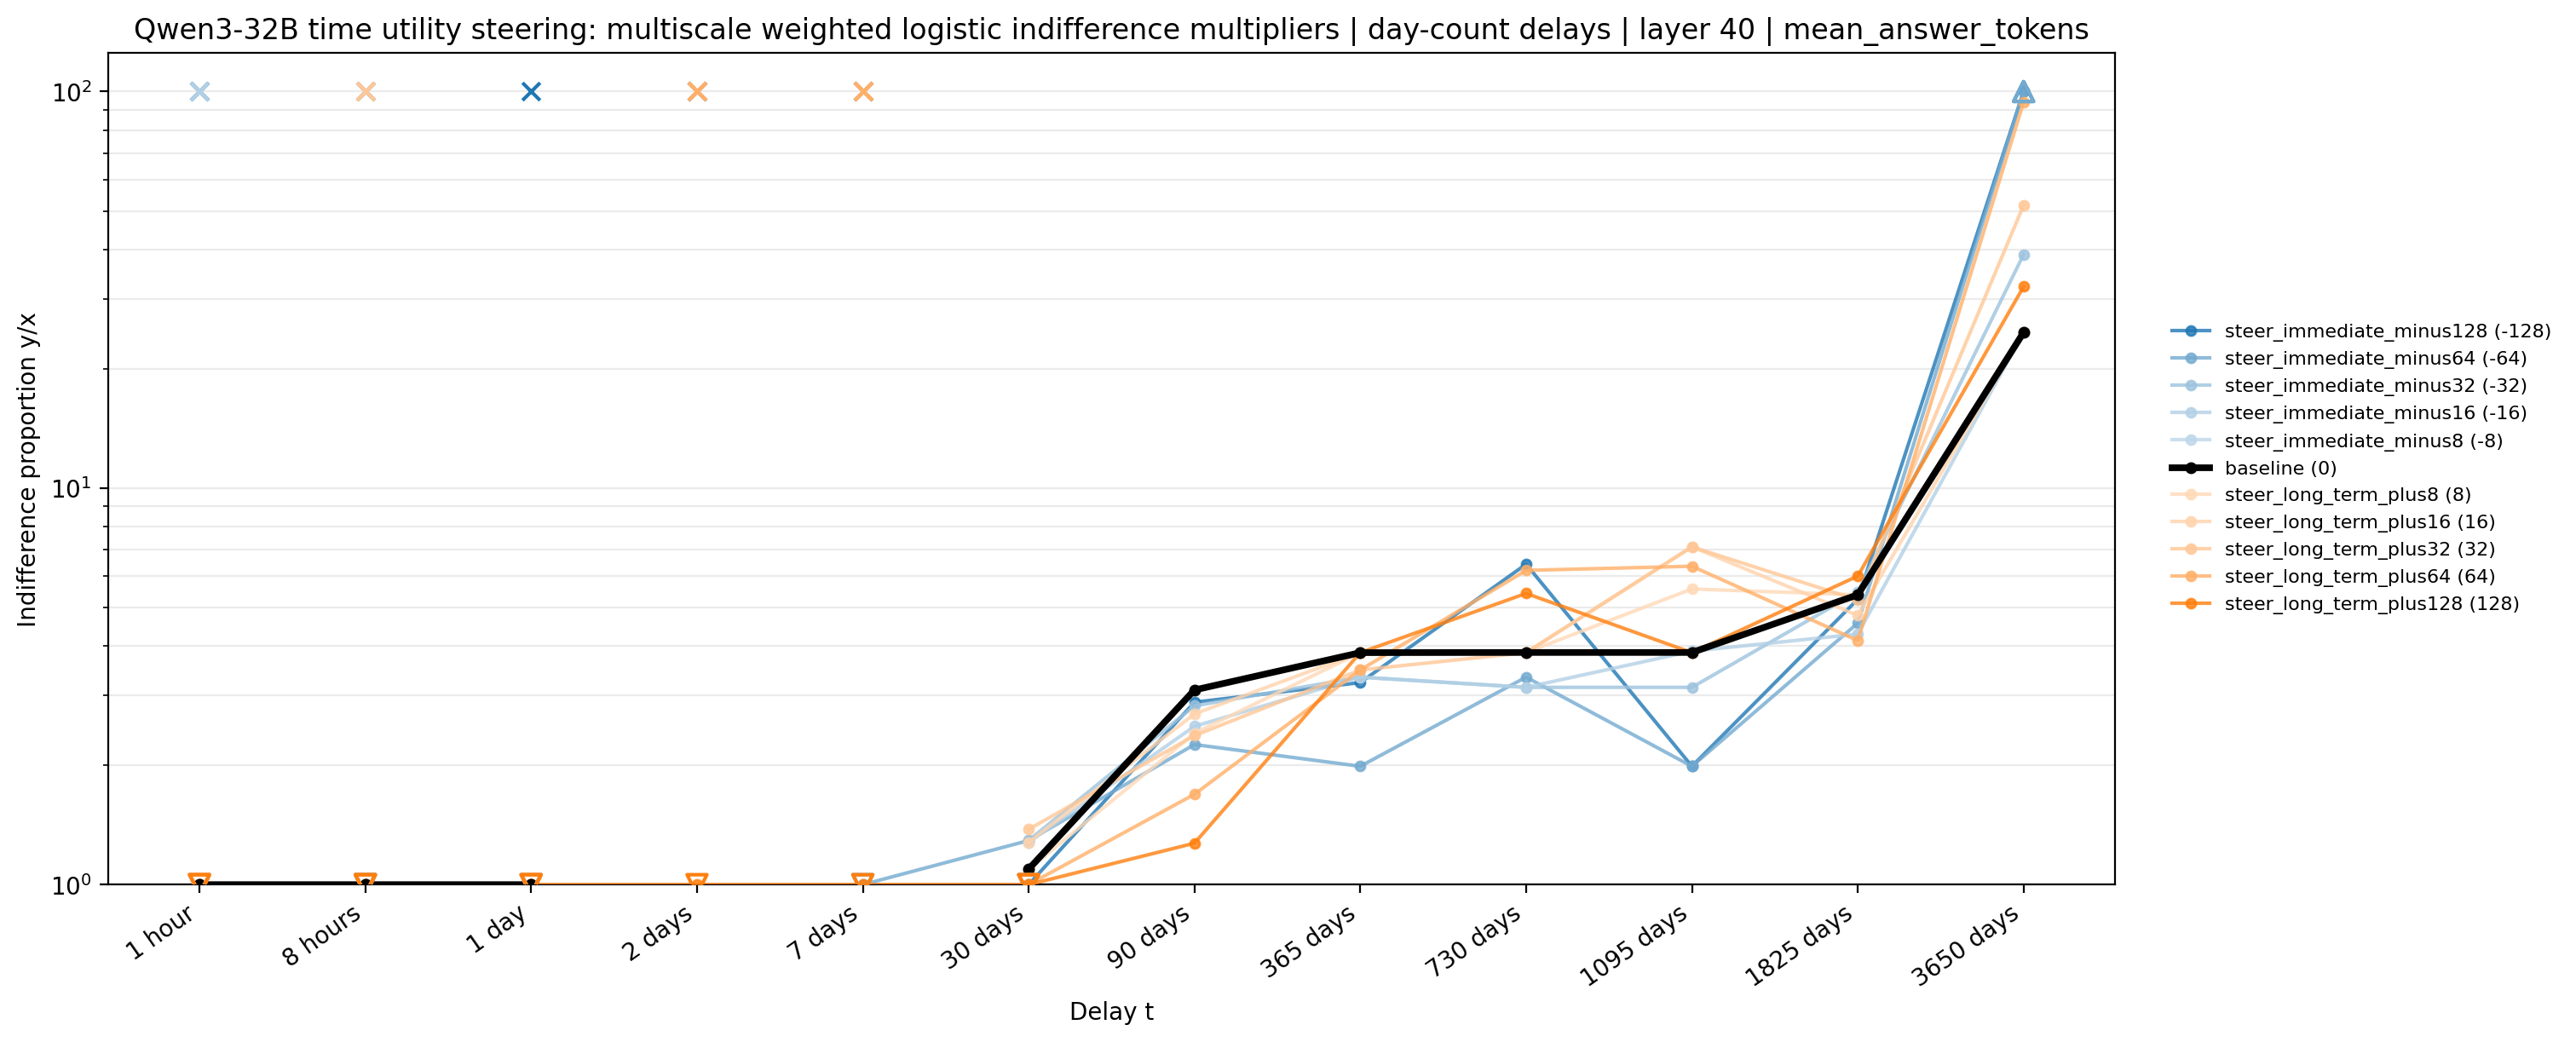

Data behind this chart, as committed beside it:
method, condition, signed_strength, t_delay, delay_idx, indifference_multiplier, plot_multiplier, log_indifference_multiplier, logistic_alpha, logistic_beta_log_multiplier, status, parsed_weight_fraction, n_factor_rows, n_valid_factor_rows, time_delay_format, day_count_delays, time_delay_format_source
weighted_logistic_multiscale_per_delay_c…, steer_immediate_minus128, -128.0, 1 hour, 0, 4111, , 8.322, 4.901, -0.5889, negative_slope_incoherent_amount_effect, 1.0, 64, 64, day_counts, True, config:time_delay_format
weighted_logistic_multiscale_per_delay_c…, steer_immediate_minus128, -128.0, 8 hours, 1, 1085, , 6.989, 4.088, -0.5849, negative_slope_incoherent_amount_effect, 1.0, 64, 64, day_counts, True, config:time_delay_format
weighted_logistic_multiscale_per_delay_c…, steer_immediate_minus128, -128.0, 1 day, 2, 1832, , 7.513, 5.492, -0.731, negative_slope_incoherent_amount_effect, 1.0, 64, 64, day_counts, True, config:time_delay_format
weighted_logistic_multiscale_per_delay_c…, steer_immediate_minus128, -128.0, 2 days, 3, 1270, , 7.147, 5.886, -0.8236, negative_slope_incoherent_amount_effect, 1.0, 64, 64, day_counts, True, config:time_delay_format
weighted_logistic_multiscale_per_delay_c…, steer_immediate_minus128, -128.0, 7 days, 4, 4176, , 8.337, 4.885, -0.5859, negative_slope_incoherent_amount_effect, 1.0, 64, 64, day_counts, True, config:time_delay_format
weighted_logistic_multiscale_per_delay_c…, steer_immediate_minus128, -128.0, 30 days, 5, 0.1494, 1.0, -1.901, 1.039, 0.5462, left_censored_threshold_below_tested_ran…, 1.0, 64, 64, day_counts, True, config:time_delay_format
weighted_logistic_multiscale_per_delay_c…, steer_immediate_minus128, -128.0, 90 days, 6, 2.884, 2.884, 1.059, -0.9512, 0.8982, finite, 1.0, 64, 64, day_counts, True, config:time_delay_format
weighted_logistic_multiscale_per_delay_c…, steer_immediate_minus128, -128.0, 365 days, 7, 3.232, 3.232, 1.173, -0.3774, 0.3217, finite, 1.0, 64, 64, day_counts, True, config:time_delay_format
weighted_logistic_multiscale_per_delay_c…, steer_immediate_minus128, -128.0, 730 days, 8, 6.428, 6.428, 1.861, -1.085, 0.5834, finite, 1.0, 64, 64, day_counts, True, config:time_delay_format
weighted_logistic_multiscale_per_delay_c…, steer_immediate_minus128, -128.0, 1095 days, 9, 1.988, 1.988, 0.687, -0.2321, 0.3378, finite, 1.0, 64, 64, day_counts, True, config:time_delay_format
weighted_logistic_multiscale_per_delay_c…, steer_immediate_minus128, -128.0, 1825 days, 10, 5.242, 5.242, 1.657, -0.3305, 0.1995, finite, 1.0, 64, 64, day_counts, True, config:time_delay_format
weighted_logistic_multiscale_per_delay_c…, steer_immediate_minus128, -128.0, 3650 days, 11, 100657, 100.0, 11.52, -1.964, 0.1705, right_censored_threshold_above_tested_ra…, 1.0, 64, 64, day_counts, True, config:time_delay_format
weighted_logistic_multiscale_per_delay_c…, steer_immediate_minus64, -64.0, 1 hour, 0, 915.4, , 6.819, 6.347, -0.9307, negative_slope_incoherent_amount_effect, 0.9782, 64, 63, day_counts, True, config:time_delay_format
weighted_logistic_multiscale_per_delay_c…, steer_immediate_minus64, -64.0, 8 hours, 1, 194221, , 12.18, 3.804, -0.3124, negative_slope_incoherent_amount_effect, 1.0, 64, 64, day_counts, True, config:time_delay_format
weighted_logistic_multiscale_per_delay_c…, steer_immediate_minus64, -64.0, 1 day, 2, 0.01955, 1.0, -3.935, 5.109, 1.298, left_censored_threshold_below_tested_ran…, 1.0, 64, 64, day_counts, True, config:time_delay_format
weighted_logistic_multiscale_per_delay_c…, steer_immediate_minus64, -64.0, 2 days, 3, 422.2, , 6.045, 8.362, -1.383, negative_slope_incoherent_amount_effect, 1.0, 64, 64, day_counts, True, config:time_delay_format
weighted_logistic_multiscale_per_delay_c…, steer_immediate_minus64, -64.0, 7 days, 4, 0.4014, 1.0, -0.9129, 2.553, 2.797, left_censored_threshold_below_tested_ran…, 1.0, 64, 64, day_counts, True, config:time_delay_format
weighted_logistic_multiscale_per_delay_c…, steer_immediate_minus64, -64.0, 30 days, 5, 1.292, 1.292, 0.2559, -1.38, 5.394, finite, 1.0, 64, 64, day_counts, True, config:time_delay_format
weighted_logistic_multiscale_per_delay_c…, steer_immediate_minus64, -64.0, 90 days, 6, 2.256, 2.256, 0.8134, -0.9826, 1.208, finite, 1.0, 64, 64, day_counts, True, config:time_delay_format
weighted_logistic_multiscale_per_delay_c…, steer_immediate_minus64, -64.0, 365 days, 7, 1.988, 1.988, 0.687, -0.2321, 0.3378, finite, 1.0, 64, 64, day_counts, True, config:time_delay_format
weighted_logistic_multiscale_per_delay_c…, steer_immediate_minus64, -64.0, 730 days, 8, 3.336, 3.336, 1.205, -1.09, 0.9049, finite, 1.0, 64, 64, day_counts, True, config:time_delay_format
weighted_logistic_multiscale_per_delay_c…, steer_immediate_minus64, -64.0, 1095 days, 9, 1.988, 1.988, 0.687, -0.2321, 0.3378, finite, 1.0, 64, 64, day_counts, True, config:time_delay_format
weighted_logistic_multiscale_per_delay_c…, steer_immediate_minus64, -64.0, 1825 days, 10, 4.563, 4.563, 1.518, -0.5272, 0.3473, finite, 1.0, 64, 64, day_counts, True, config:time_delay_format
weighted_logistic_multiscale_per_delay_c…, steer_immediate_minus64, -64.0, 3650 days, 11, 104.3, 100.0, 4.648, -2.374, 0.5108, right_censored_threshold_above_tested_ra…, 1.0, 64, 64, day_counts, True, config:time_delay_format
weighted_logistic_multiscale_per_delay_c…, steer_immediate_minus32, -32.0, 1 hour, 0, 1315, , 7.182, 5.836, -0.8126, negative_slope_incoherent_amount_effect, 0.9782, 64, 63, day_counts, True, config:time_delay_format
weighted_logistic_multiscale_per_delay_c…, steer_immediate_minus32, -32.0, 8 hours, 1, 0.7249, 1.0, -0.3217, 1.307, 4.063, left_censored_threshold_below_tested_ran…, 1.0, 64, 64, day_counts, True, config:time_delay_format
weighted_logistic_multiscale_per_delay_c…, steer_immediate_minus32, -32.0, 1 day, 2, 0.01955, 1.0, -3.935, 5.109, 1.298, left_censored_threshold_below_tested_ran…, 1.0, 64, 64, day_counts, True, config:time_delay_format
weighted_logistic_multiscale_per_delay_c…, steer_immediate_minus32, -32.0, 2 days, 3, 422.2, , 6.045, 8.362, -1.383, negative_slope_incoherent_amount_effect, 1.0, 64, 64, day_counts, True, config:time_delay_format
weighted_logistic_multiscale_per_delay_c…, steer_immediate_minus32, -32.0, 7 days, 4, 1861, , 7.529, 5.469, -0.7264, negative_slope_incoherent_amount_effect, 1.0, 64, 64, day_counts, True, config:time_delay_format
weighted_logistic_multiscale_per_delay_c…, steer_immediate_minus32, -32.0, 30 days, 5, 1.292, 1.292, 0.2564, -1.553, 6.055, finite, 1.0, 64, 64, day_counts, True, config:time_delay_format
weighted_logistic_multiscale_per_delay_c…, steer_immediate_minus32, -32.0, 90 days, 6, 2.824, 2.824, 1.038, -1.64, 1.58, finite, 1.0, 64, 64, day_counts, True, config:time_delay_format
weighted_logistic_multiscale_per_delay_c…, steer_immediate_minus32, -32.0, 365 days, 7, 3.336, 3.336, 1.205, -1.09, 0.9049, finite, 1.0, 64, 64, day_counts, True, config:time_delay_format
weighted_logistic_multiscale_per_delay_c…, steer_immediate_minus32, -32.0, 730 days, 8, 3.144, 3.144, 1.146, -0.6519, 0.5691, finite, 1.0, 64, 64, day_counts, True, config:time_delay_format
weighted_logistic_multiscale_per_delay_c…, steer_immediate_minus32, -32.0, 1095 days, 9, 3.144, 3.144, 1.146, -0.6519, 0.5691, finite, 1.0, 64, 64, day_counts, True, config:time_delay_format
weighted_logistic_multiscale_per_delay_c…, steer_immediate_minus32, -32.0, 1825 days, 10, 5.471, 5.471, 1.699, -0.5295, 0.3116, finite, 1.0, 64, 64, day_counts, True, config:time_delay_format
weighted_logistic_multiscale_per_delay_c…, steer_immediate_minus32, -32.0, 3650 days, 11, 38.82, 38.82, 3.659, -2.26, 0.6176, finite, 1.0, 64, 64, day_counts, True, config:time_delay_format
weighted_logistic_multiscale_per_delay_c…, steer_immediate_minus16, -16.0, 1 hour, 0, 915.4, , 6.819, 6.347, -0.9307, negative_slope_incoherent_amount_effect, 0.9782, 64, 63, day_counts, True, config:time_delay_format
weighted_logistic_multiscale_per_delay_c…, steer_immediate_minus16, -16.0, 8 hours, 1, 0.7249, 1.0, -0.3217, 1.307, 4.063, left_censored_threshold_below_tested_ran…, 1.0, 64, 64, day_counts, True, config:time_delay_format
weighted_logistic_multiscale_per_delay_c…, steer_immediate_minus16, -16.0, 1 day, 2, 0.01955, 1.0, -3.935, 5.109, 1.298, left_censored_threshold_below_tested_ran…, 1.0, 64, 64, day_counts, True, config:time_delay_format
weighted_logistic_multiscale_per_delay_c…, steer_immediate_minus16, -16.0, 2 days, 3, 422.2, , 6.045, 8.362, -1.383, negative_slope_incoherent_amount_effect, 1.0, 64, 64, day_counts, True, config:time_delay_format
weighted_logistic_multiscale_per_delay_c…, steer_immediate_minus16, -16.0, 7 days, 4, 2744, , 7.917, 5.152, -0.6508, negative_slope_incoherent_amount_effect, 1.0, 64, 64, day_counts, True, config:time_delay_format
weighted_logistic_multiscale_per_delay_c…, steer_immediate_minus16, -16.0, 30 days, 5, 1.278, 1.278, 0.2456, -1.44, 5.863, finite, 1.0, 64, 64, day_counts, True, config:time_delay_format
weighted_logistic_multiscale_per_delay_c…, steer_immediate_minus16, -16.0, 90 days, 6, 2.507, 2.507, 0.9191, -1.334, 1.452, finite, 1.0, 64, 64, day_counts, True, config:time_delay_format
weighted_logistic_multiscale_per_delay_c…, steer_immediate_minus16, -16.0, 365 days, 7, 3.336, 3.336, 1.205, -1.09, 0.9049, finite, 1.0, 64, 64, day_counts, True, config:time_delay_format
weighted_logistic_multiscale_per_delay_c…, steer_immediate_minus16, -16.0, 730 days, 8, 3.144, 3.144, 1.146, -0.6519, 0.5691, finite, 1.0, 64, 64, day_counts, True, config:time_delay_format
weighted_logistic_multiscale_per_delay_c…, steer_immediate_minus16, -16.0, 1095 days, 9, 3.879, 3.879, 1.356, -0.8004, 0.5905, finite, 1.0, 64, 64, day_counts, True, config:time_delay_format
weighted_logistic_multiscale_per_delay_c…, steer_immediate_minus16, -16.0, 1825 days, 10, 4.284, 4.284, 1.455, -0.7734, 0.5316, finite, 1.0, 64, 64, day_counts, True, config:time_delay_format
weighted_logistic_multiscale_per_delay_c…, steer_immediate_minus16, -16.0, 3650 days, 11, 24.68, 24.68, 3.206, -2.539, 0.7919, finite, 1.0, 64, 64, day_counts, True, config:time_delay_format
weighted_logistic_multiscale_per_delay_c…, steer_immediate_minus8, -8.0, 1 hour, 0, 0.2505, 1.0, -1.384, 3.291, 2.378, left_censored_threshold_below_tested_ran…, 1.0, 64, 64, day_counts, True, config:time_delay_format
weighted_logistic_multiscale_per_delay_c…, steer_immediate_minus8, -8.0, 8 hours, 1, 0.7249, 1.0, -0.3217, 1.307, 4.063, left_censored_threshold_below_tested_ran…, 1.0, 64, 64, day_counts, True, config:time_delay_format
weighted_logistic_multiscale_per_delay_c…, steer_immediate_minus8, -8.0, 1 day, 2, 0.01955, 1.0, -3.935, 5.109, 1.298, left_censored_threshold_below_tested_ran…, 1.0, 64, 64, day_counts, True, config:time_delay_format
weighted_logistic_multiscale_per_delay_c…, steer_immediate_minus8, -8.0, 2 days, 3, 891.6, , 6.793, 6.397, -0.9416, negative_slope_incoherent_amount_effect, 1.0, 64, 64, day_counts, True, config:time_delay_format
weighted_logistic_multiscale_per_delay_c…, steer_immediate_minus8, -8.0, 7 days, 4, 2744, , 7.917, 5.152, -0.6508, negative_slope_incoherent_amount_effect, 1.0, 64, 64, day_counts, True, config:time_delay_format
weighted_logistic_multiscale_per_delay_c…, steer_immediate_minus8, -8.0, 30 days, 5, 1.094, 1.094, 0.08992, -0.1884, 2.096, finite, 1.0, 64, 64, day_counts, True, config:time_delay_format
weighted_logistic_multiscale_per_delay_c…, steer_immediate_minus8, -8.0, 90 days, 6, 3.096, 3.096, 1.13, -1.538, 1.361, finite, 1.0, 64, 64, day_counts, True, config:time_delay_format
weighted_logistic_multiscale_per_delay_c…, steer_immediate_minus8, -8.0, 365 days, 7, 3.846, 3.846, 1.347, -2.233, 1.658, finite, 1.0, 64, 64, day_counts, True, config:time_delay_format
weighted_logistic_multiscale_per_delay_c…, steer_immediate_minus8, -8.0, 730 days, 8, 3.85, 3.85, 1.348, -1.235, 0.9164, finite, 1.0, 64, 64, day_counts, True, config:time_delay_format
weighted_logistic_multiscale_per_delay_c…, steer_immediate_minus8, -8.0, 1095 days, 9, 3.879, 3.879, 1.356, -0.8004, 0.5905, finite, 1.0, 64, 64, day_counts, True, config:time_delay_format
weighted_logistic_multiscale_per_delay_c…, steer_immediate_minus8, -8.0, 1825 days, 10, 5.38, 5.38, 1.683, -1.952, 1.16, finite, 1.0, 64, 64, day_counts, True, config:time_delay_format
weighted_logistic_multiscale_per_delay_c…, steer_immediate_minus8, -8.0, 3650 days, 11, 24.68, 24.68, 3.206, -2.539, 0.7919, finite, 1.0, 64, 64, day_counts, True, config:time_delay_format
... 72 more rows
